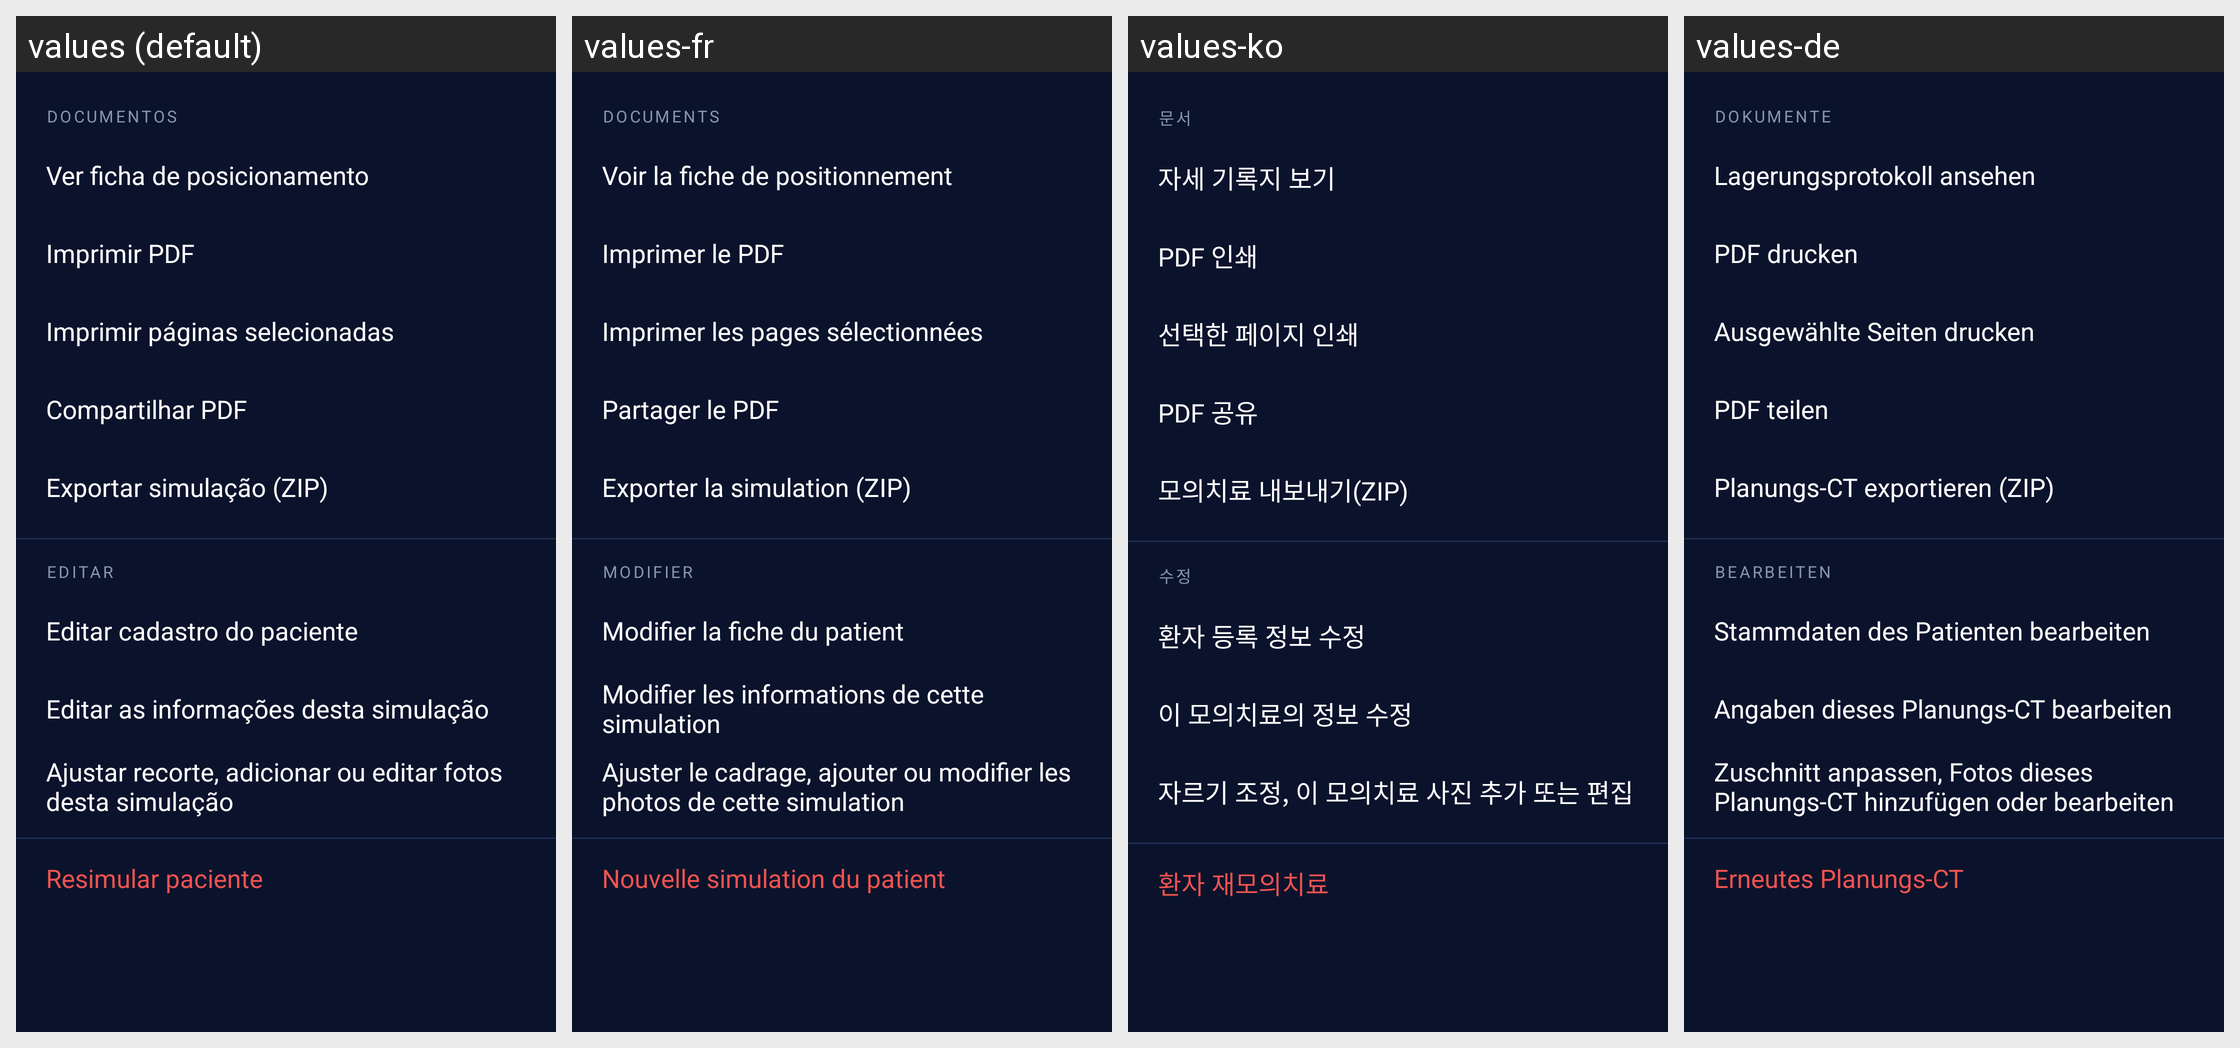

The same Android screen rendered under several of its app's locales, left to right. List the strings drawn on it with the default value and each locale's translation.
Android screen res/layout/dialog_acoes_paciente.xml rendered under 4 locales, left to right: values (default), values-fr, values-ko, values-de. Device: Nexus 5 (rendered at 1080×1920; each locale shown at half size, 540×960, under a caption strip naming it); theme Theme.Radioterapia.
Other locales in the repository, not shown: values-ar, values-bn, values-en, values-es, values-it, values-ja, values-pl, values-zh.
Strings drawn on this screen, with the default value and each locale's value (text and hints the layout hard-codes, and strings that could not be matched under every locale, appear in the picture but are not listed):

popup_sec_docs
  values: Documentos
  values-fr: Documents
  values-ko: 문서
  values-de: Dokumente

popup_ver_ficha
  values: Ver ficha de posicionamento
  values-fr: Voir la fiche de positionnement
  values-ko: 자세 기록지 보기
  values-de: Lagerungsprotokoll ansehen

popup_imprimir
  values: Imprimir PDF
  values-fr: Imprimer le PDF
  values-ko: PDF 인쇄
  values-de: PDF drucken

print_pages_menu
  values: Imprimir páginas selecionadas
  values-fr: Imprimer les pages sélectionnées
  values-ko: 선택한 페이지 인쇄
  values-de: Ausgewählte Seiten drucken

popup_compartilhar
  values: Compartilhar PDF
  values-fr: Partager le PDF
  values-ko: PDF 공유
  values-de: PDF teilen

export_zip
  values: Exportar simulação (ZIP)
  values-fr: Exporter la simulation (ZIP)
  values-ko: 모의치료 내보내기(ZIP)
  values-de: Planungs-CT exportieren (ZIP)

popup_sec_editar
  values: Editar
  values-fr: Modifier
  values-ko: 수정
  values-de: Bearbeiten

popup_editar_cadastro_longo
  values: Editar cadastro do paciente
  values-fr: Modifier la fiche du patient
  values-ko: 환자 등록 정보 수정
  values-de: Stammdaten des Patienten bearbeiten

popup_editar_simulacao_longo
  values: Editar as informações desta simulação
  values-fr: Modifier les informations de cette simulation
  values-ko: 이 모의치료의 정보 수정
  values-de: Angaben dieses Planungs-CT bearbeiten

popup_fotos_longo
  values: Ajustar recorte, adicionar ou editar fotos desta simulação
  values-fr: Ajuster le cadrage, ajouter ou modifier les photos de cette simulation
  values-ko: 자르기 조정, 이 모의치료 사진 추가 또는 편집
  values-de: Zuschnitt anpassen, Fotos dieses Planungs-CT hinzufügen oder bearbeiten

resimulate_patient
  values: Resimular paciente
  values-fr: Nouvelle simulation du patient
  values-ko: 환자 재모의치료
  values-de: Erneutes Planungs-CT
